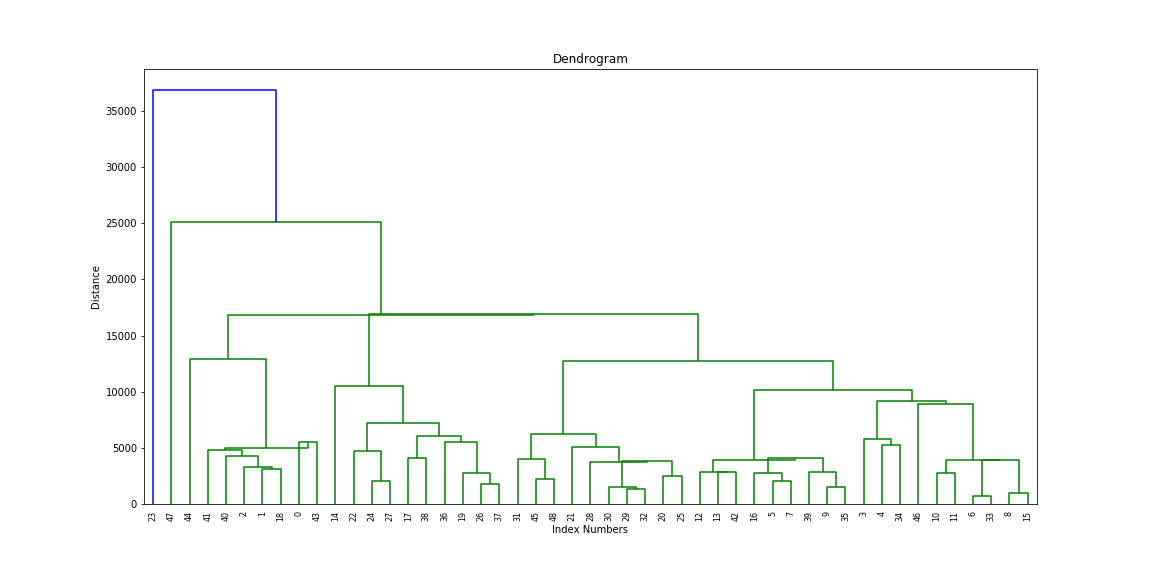

The table this chart was drawn from, first rows:
Fe, Ni, Cu, Zn, Zr, Ag, Ag.1, Cd, Cd.1, Sn, Sn.1, Sb, Sb.1, Pb.1, cluster
18499, 114.0, 2012, 802.0, 3832, 4466, 1156, 17941, 0.0, 3853, -1.0, -7.0, 402.0, 16607, 6
23268, 160.0, 2028, 935.0, 4416, 4766, 1365, 18489, 0.0, 4352, 0.0, 3.0, 1003, 15105, 1
21923, 106.0, 3250, 745.0, 4439, 4457, 1330, 17446, 0.0, 3539, 0.0, -13.0, 219.0, 12089, 3
9126, 1.0, 5793, 1036, 3793, 3565, 1201, 12474, 0.0, 2597, 0.0, -6.0, 569.0, 18470, 40
14389, 859.0, 2897, 1983, 3755, 4306, 1332, 14766, 0.0, 2904, 0.0, -17.0, 340.0, 16333, 38
15521, 184.0, 2062, 686.0, 2728, 2307, 1453, 6377, 0.0, 1492, 0.0, 9.0, 325.0, 9316, 32
8347, 88.0, 1904, 784.0, 2422, 2033, 1578, 4872, 0.0, 1164, 0.0, 37.0, 235.0, 9490, 43
16836, 221.0, 2368, 650.0, 3619, 2717, 1612, 7431, 0.0, 1478, 0.0, 30.0, 148.0, 9716, 33
11778, 45.0, 1846, 487.0, 2888, 2494, 1671, 6288, 0.0, 1066, 0.0, -2.0, 646.0, 10478, 45
20546, 231.0, 2142, 718.0, 3135, 2677, 1707, 6985, 0.0, 1359, 0.0, 6.0, 339.0, 7854, 35
9704, 329.0, 1871, 484.0, 2813, 2667, 1440, 6519, 0.0, 1334, 1.0, 0.0, 244.0, 12330, 41
8302, 49.0, 1832, 944.0, 2657, 2642, 1354, 7404, 0.0, 1325, 0.0, 0.0, 357.0, 14512, 42
18233, 141.0, 3604, 738.0, 3126, 2726, 1502, 8481, 0.0, 1509, 0.0, -11.0, 319.0, 9347, 31
19382, 285.0, 3687, 752.0, 3269, 3271, 1438, 9333, 0.0, 1608, 0.0, 9.0, 2345, 11601, 29
34053, 220.0, 2205, 1472, 2872, 2509, 1486, 5950, 0.0, 1367, 0.0, -3.0, 288.0, 8518, 18
12008, 155.0, 2449, 560.0, 2813, 2354, 1472, 6479, 0.0, 1264, -1.0, -8.0, 157.0, 10124, 46
17538, 1.0, 2017, 866.0, 2962, 2405, 1591, 6014, 0.0, 1427, 0.0, 5.0, 262.0, 7317, 34
25508, 179.0, 2480, 876.0, 3039, 2963, 1711, 6518, 0.0, 1230, 0.0, 4.0, 427.0, 6783, 12
23023, 211.0, 2291, 2092, 4076, 4389, 1219, 16089, 0.0, 3196, 0.0, 12.0, 370.0, 14516, 2
22024, 75.0, 1412, 1227, 2809, 985.0, 1971, 1020, 0.0, 108.0, 0.0, -7.0, 283.0, 1366, 16
9594, 183.0, 1597, 815.0, 1619, 1304, 1621, 2005, 0.0, 238.0, 0.0, -7.0, 336.0, 4844, 25
12561, 29.0, 1344, 802.0, 1543, 1118, 1735, 2026, 0.0, 357.0, 0.0, 9.0, 269.0, 6081, 28
34022, 116.0, 1669, 1958, 3045, 1266, 1944, 1544, 0.0, 178.0, 0.0, -13.0, 206.0, 940.0, 11
51532, 72.0, 1371, 2130, 7105, 1244, 2334, 1176, 0.0, 167.0, 0.0, 23.0, 352.0, 305.0, 49
29804, 106.0, 1416, 1186, 2404, 1229, 1926, 1440, 0.0, 128.0, 0.0, -1.0, 374.0, 1183, 9
7563, 117.0, 1623, 693.0, 1580, 1339, 1648, 2080, 0.0, 164.0, 0.0, 16.0, 197.0, 6330, 26
23916, 135.0, 1204, 967.0, 1624, 1320, 2015, 1495, 0.0, 191.0, 0.0, 13.0, 242.0, 2683, 14
29173, 140.0, 1785, 2446, 1904, 1150, 1952, 1777, 0.0, 243.0, 0.0, 0.0, 475.0, 2413, 10
11030, 102.0, 2106, 1046, 1187, 967.0, 2029, 750.0, 0.0, 51.0, 0.0, 9.0, 267.0, 2070, 27
7847, 87.0, 1287, 1443, 836.0, 519.0, 1945, 711.0, 0.0, 86.0, 0.0, -6.0, 130.0, 2431, 22
6459, 87.0, 1222, 574.0, 781.0, 549.0, 1990, 614.0, 0.0, 83.0, 0.0, 81.0, 146.0, 2192, 24
3676, 1.0, 1755, 597.0, 709.0, 769.0, 1858, 731.0, 0.0, 314.0, 0.0, 3790, 320.0, 2930, 21
7582, 175.0, 1304, 557.0, 1702, 883.0, 1956, 817.0, 0.0, 106.0, 0.0, 19.0, 185.0, 2665, 23
8314, 173.0, 2020, 443.0, 2739, 2273, 1541, 5063, 0.0, 895.0, 0.0, -3.0, 381.0, 9749, 44
10291, 211.0, 1556, 985.0, 4203, 3701, 1257, 12640, 0.0, 2567, 0.0, 10.0, 1110, 15034, 39
19721, 166.0, 1901, 1406, 3130, 2501, 1523, 7750, 0.0, 1483, 0.0, 1.0, 876.0, 8145, 36
22816, 20.0, 1371, 1070, 7632, 1233, 2092, 1170, 0.0, 203.0, 0.0, -10.0, 300.0, 1102, 17
24867, 99.0, 1682, 1420, 2203, 1626, 1947, 1840, 0.0, 321.0, 0.0, 0.0, 407.0, 1558, 15
25720, 51.0, 2145, 1045, 3036, 2318, 1856, 3805, 0.0, 1024, 0.0, 25.0, 710.0, 3843, 13
20930, 16.0, 1880, 831.0, 2896, 2481, 1791, 5643, 0.0, 1454, 0.0, -9.0, 447.0, 5941, 37
25047, 254.0, 1971, 1248, 4395, 5001, 1528, 19427, 0.0, 3680, 0.0, 29.0, 710.0, 11117, 4
20332, 176.0, 2191, 840.0, 6132, 4294, 1443, 15198, 0.0, 2904, 47.0, -3.0, 1165, 11699, 5
18763, 117.0, 2418, 772.0, 4496, 3445, 1426, 9503, 0.0, 1456, 0.0, -2.0, 273.0, 11293, 30
22123, 247.0, 2565, 1285, 4190, 5166, 1173, 21847, 0.0, 4870, 0.0, -14.0, 577.0, 16011, 7
26201, 161.0, 1886, 1676, 4297, 4618, 1204, 15266, 0.0, 15514, 264.0, -9.0, 799.0, 12127, 8
2208, 215.0, 1388, 505.0, 1409, 1112, 2106, 1126, 0.0, 366.0, 0.0, 54.0, 181.0, 1881, 19
2678, 171.0, 2512, 807.0, 3076, 3049, 1356, 8954, 0.0, 2159, 9.0, 2.0, 310.0, 15452, 47
3406, 134.0, 3003, 797.0, 4144, 5133, 1080, 20906, 0.0, 5579, 44.0, -9.0, 526.0, 23690, 48
2985, 119.0, 1190, 418.0, 892.0, 707.0, 1771, 818.0, 0.0, 77.0, 0.0, 17.0, 781.0, 3682, 20
